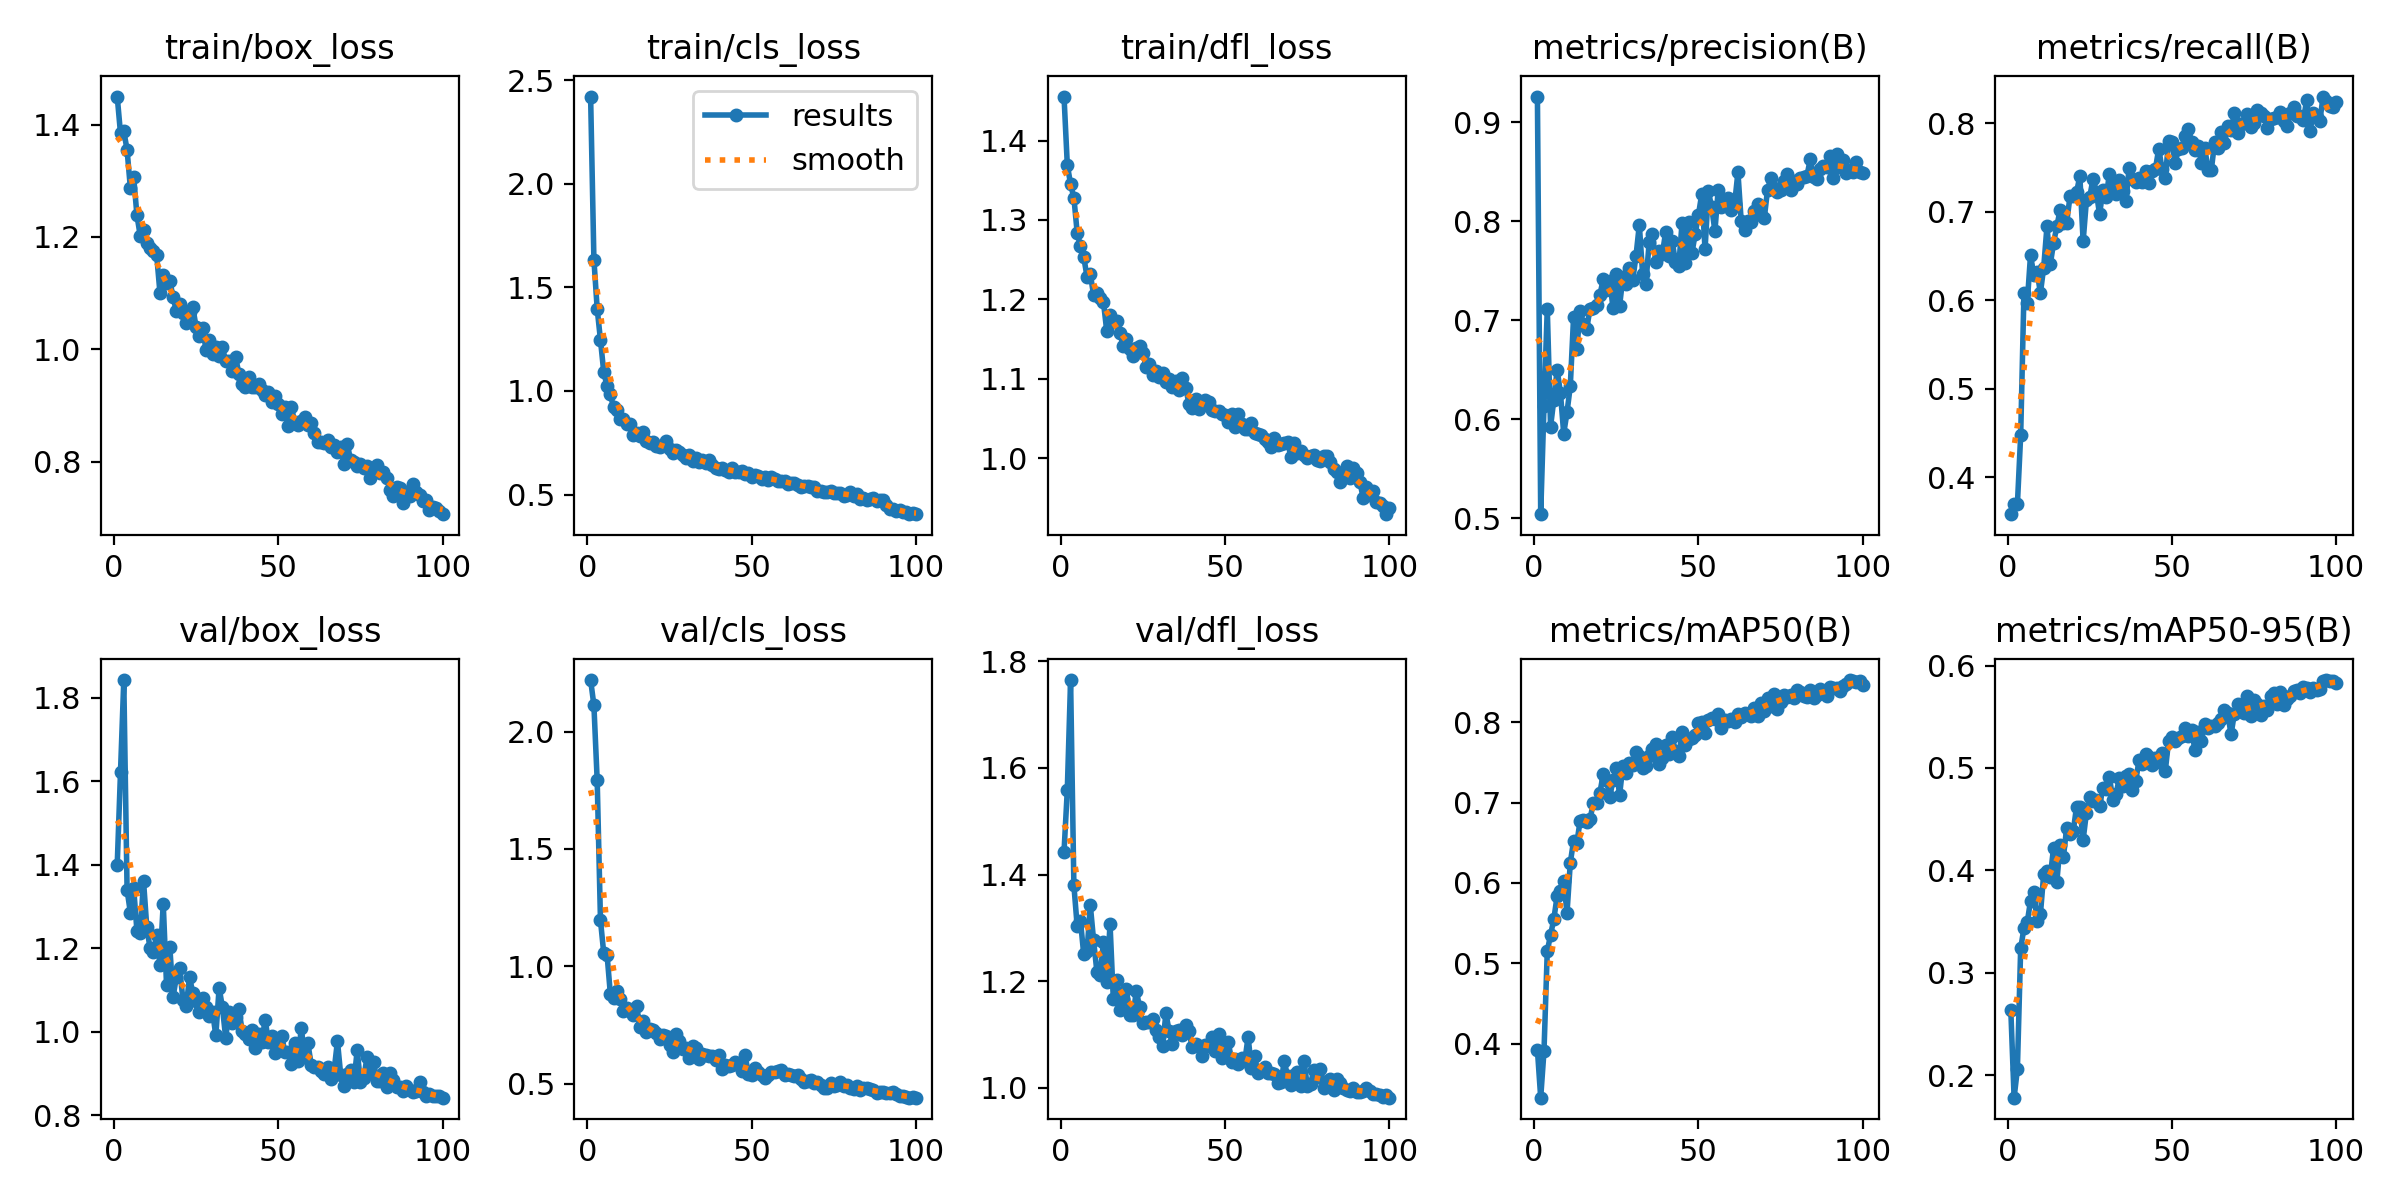

Data behind this chart, as committed beside it:
epoch, time, train/box_loss, train/cls_loss, train/dfl_loss, metrics/precision(B), metrics/recall(B), metrics/mAP50(B), metrics/mAP50-95(B), val/box_loss, val/cls_loss, val/dfl_loss, lr/pg0, lr/pg1, lr/pg2
1, 50.14, 1.45, 2.42, 1.455, 0.9261, 0.3584, 0.3921, 0.2635, 1.4, 2.22, 1.442, 0.0005484, 0.0005484, 0.0005484
2, 73.54, 1.385, 1.634, 1.369, 0.504, 0.3695, 0.3326, 0.1783, 1.622, 2.112, 1.559, 0.001093, 0.001093, 0.001093
3, 96.74, 1.389, 1.396, 1.345, 0.6137, 0.3695, 0.3906, 0.2061, 1.843, 1.792, 1.765, 0.001627, 0.001627, 0.001627
4, 120, 1.355, 1.245, 1.328, 0.7116, 0.4475, 0.5151, 0.3239, 1.34, 1.196, 1.38, 0.001617, 0.001617, 0.001617
5, 143, 1.287, 1.09, 1.284, 0.5927, 0.6086, 0.5351, 0.3439, 1.285, 1.055, 1.304, 0.001601, 0.001601, 0.001601
6, 164.9, 1.307, 1.024, 1.267, 0.6198, 0.5972, 0.555, 0.3495, 1.345, 1.05, 1.314, 0.001584, 0.001584, 0.001584
7, 188, 1.239, 0.9831, 1.253, 0.6501, 0.6513, 0.5837, 0.3705, 1.242, 0.8824, 1.25, 0.001568, 0.001568, 0.001568
8, 210.7, 1.202, 0.9208, 1.229, 0.6268, 0.6283, 0.5903, 0.3788, 1.235, 0.8631, 1.256, 0.001551, 0.001551, 0.001551
9, 233.5, 1.213, 0.9075, 1.232, 0.5855, 0.6324, 0.6021, 0.3505, 1.361, 0.8946, 1.342, 0.001535, 0.001535, 0.001535
10, 255.4, 1.19, 0.8624, 1.205, 0.6069, 0.6083, 0.5622, 0.3573, 1.25, 0.8599, 1.277, 0.001518, 0.001518, 0.001518
11, 278.3, 1.181, 0.865, 1.207, 0.6334, 0.6371, 0.6249, 0.3962, 1.199, 0.8083, 1.218, 0.001502, 0.001502, 0.001502
12, 301.6, 1.174, 0.8394, 1.201, 0.7034, 0.6835, 0.6524, 0.3997, 1.191, 0.824, 1.212, 0.001485, 0.001485, 0.001485
13, 324.6, 1.168, 0.8399, 1.197, 0.6713, 0.6405, 0.6501, 0.3935, 1.232, 0.8102, 1.273, 0.001469, 0.001469, 0.001469
14, 347.6, 1.101, 0.7865, 1.16, 0.7095, 0.6648, 0.6772, 0.4221, 1.16, 0.7941, 1.199, 0.001452, 0.001452, 0.001452
15, 370.1, 1.133, 0.7964, 1.18, 0.6965, 0.6835, 0.6778, 0.3887, 1.307, 0.829, 1.307, 0.001436, 0.001436, 0.001436
16, 393.3, 1.119, 0.7845, 1.172, 0.6914, 0.7023, 0.6752, 0.4253, 1.113, 0.7403, 1.166, 0.001419, 0.001419, 0.001419
17, 416.6, 1.122, 0.802, 1.173, 0.7117, 0.6873, 0.6793, 0.4133, 1.203, 0.765, 1.203, 0.001403, 0.001403, 0.001403
18, 439.6, 1.093, 0.7603, 1.158, 0.7125, 0.6876, 0.6994, 0.4415, 1.084, 0.721, 1.145, 0.001386, 0.001386, 0.001386
19, 461.9, 1.067, 0.751, 1.142, 0.7155, 0.7174, 0.6988, 0.4352, 1.131, 0.7314, 1.166, 0.00137, 0.00137, 0.00137
20, 484.6, 1.081, 0.7538, 1.15, 0.7255, 0.7174, 0.7118, 0.4383, 1.153, 0.7265, 1.185, 0.001353, 0.001353, 0.001353
21, 507.2, 1.065, 0.7335, 1.137, 0.7413, 0.7221, 0.735, 0.4624, 1.075, 0.7163, 1.136, 0.001337, 0.001337, 0.001337
22, 530, 1.047, 0.7283, 1.128, 0.7308, 0.7403, 0.7283, 0.4622, 1.062, 0.6887, 1.136, 0.00132, 0.00132, 0.00132
23, 552.8, 1.066, 0.7395, 1.139, 0.7398, 0.6666, 0.7064, 0.4299, 1.13, 0.7086, 1.182, 0.001304, 0.001304, 0.001304
24, 575, 1.075, 0.7585, 1.141, 0.7126, 0.713, 0.7283, 0.4563, 1.093, 0.7021, 1.151, 0.001287, 0.001287, 0.001287
25, 597.9, 1.04, 0.7194, 1.133, 0.7467, 0.7166, 0.7425, 0.4718, 1.072, 0.6635, 1.121, 0.001271, 0.001271, 0.001271
26, 620.6, 1.024, 0.6989, 1.114, 0.7145, 0.737, 0.7094, 0.4677, 1.047, 0.6363, 1.123, 0.001254, 0.001254, 0.001254
27, 643, 1.038, 0.7155, 1.119, 0.7437, 0.7226, 0.7458, 0.4692, 1.08, 0.713, 1.124, 0.001238, 0.001238, 0.001238
28, 665.3, 0.9993, 0.7056, 1.105, 0.7371, 0.6972, 0.7366, 0.4628, 1.06, 0.6807, 1.129, 0.001221, 0.001221, 0.001221
29, 688.3, 1.016, 0.6927, 1.11, 0.7533, 0.7242, 0.7493, 0.4804, 1.037, 0.6456, 1.108, 0.001205, 0.001205, 0.001205
30, 711.4, 0.9918, 0.6788, 1.102, 0.7407, 0.7167, 0.7462, 0.4796, 1.047, 0.6507, 1.094, 0.001188, 0.001188, 0.001188
31, 734.4, 1.004, 0.6926, 1.108, 0.7654, 0.743, 0.7634, 0.4916, 0.9908, 0.6099, 1.079, 0.001172, 0.001172, 0.001172
32, 756.4, 0.9881, 0.6642, 1.096, 0.7964, 0.728, 0.7577, 0.4691, 1.105, 0.6617, 1.14, 0.001155, 0.001155, 0.001155
33, 779.3, 1.004, 0.6787, 1.1, 0.7472, 0.7198, 0.7428, 0.4743, 1.058, 0.6526, 1.106, 0.001139, 0.001139, 0.001139
34, 802.3, 0.9786, 0.6573, 1.09, 0.7371, 0.736, 0.7458, 0.4903, 0.985, 0.6053, 1.082, 0.001122, 0.001122, 0.001122
35, 825, 0.9787, 0.6683, 1.097, 0.7791, 0.7231, 0.7573, 0.4825, 1.048, 0.6258, 1.106, 0.001106, 0.001106, 0.001106
36, 847, 0.9622, 0.6545, 1.086, 0.7868, 0.7127, 0.7663, 0.4918, 1.02, 0.6206, 1.108, 0.001089, 0.001089, 0.001089
37, 869.9, 0.9871, 0.6653, 1.102, 0.7587, 0.7495, 0.7725, 0.4945, 1.036, 0.617, 1.099, 0.001073, 0.001073, 0.001073
38, 893, 0.9568, 0.6416, 1.089, 0.77, 0.7375, 0.7476, 0.4788, 1.055, 0.6165, 1.117, 0.001056, 0.001056, 0.001056
39, 915.8, 0.9378, 0.63, 1.069, 0.7668, 0.7335, 0.7559, 0.4871, 1.002, 0.5986, 1.106, 0.00104, 0.00104, 0.00104
40, 937.5, 0.9328, 0.6256, 1.064, 0.789, 0.7388, 0.7711, 0.5075, 0.9948, 0.6237, 1.076, 0.001023, 0.001023, 0.001023
41, 960.3, 0.9502, 0.6307, 1.075, 0.7653, 0.7334, 0.761, 0.504, 0.9812, 0.5621, 1.083, 0.001007, 0.001007, 0.001007
42, 983.2, 0.9323, 0.6168, 1.061, 0.7799, 0.7457, 0.7819, 0.5141, 1.005, 0.5807, 1.079, 0.0009904, 0.0009904, 0.0009904
43, 1006, 0.9335, 0.6101, 1.068, 0.7588, 0.7323, 0.7635, 0.511, 0.9603, 0.5744, 1.059, 0.0009739, 0.0009739, 0.0009739
44, 1028, 0.9389, 0.6274, 1.073, 0.755, 0.7467, 0.758, 0.5032, 0.9951, 0.5802, 1.081, 0.0009574, 0.0009574, 0.0009574
45, 1050, 0.9276, 0.6102, 1.071, 0.7983, 0.7488, 0.7873, 0.5098, 0.9761, 0.5911, 1.078, 0.0009409, 0.0009409, 0.0009409
46, 1073, 0.9187, 0.6094, 1.061, 0.7575, 0.7713, 0.772, 0.5057, 1.029, 0.5851, 1.096, 0.0009244, 0.0009244, 0.0009244
47, 1096, 0.9234, 0.6117, 1.059, 0.799, 0.7488, 0.7786, 0.515, 0.9763, 0.5546, 1.068, 0.0009078, 0.0009078, 0.0009078
48, 1118, 0.9063, 0.6012, 1.06, 0.7678, 0.7384, 0.7798, 0.4973, 0.99, 0.6201, 1.101, 0.0008913, 0.0008913, 0.0008913
49, 1141, 0.9165, 0.6028, 1.055, 0.7872, 0.7798, 0.7845, 0.5265, 0.9478, 0.541, 1.056, 0.0008748, 0.0008748, 0.0008748
50, 1164, 0.9025, 0.5857, 1.054, 0.8068, 0.7794, 0.7986, 0.5301, 0.9732, 0.5347, 1.067, 0.0008583, 0.0008583, 0.0008583
51, 1187, 0.8846, 0.593, 1.045, 0.8277, 0.7553, 0.8005, 0.5262, 0.9907, 0.5647, 1.086, 0.0008418, 0.0008418, 0.0008418
52, 1209, 0.8978, 0.5887, 1.056, 0.7718, 0.7712, 0.7871, 0.5291, 0.9514, 0.5483, 1.049, 0.0008253, 0.0008253, 0.0008253
53, 1231, 0.8641, 0.5772, 1.039, 0.8306, 0.772, 0.8027, 0.5315, 0.9515, 0.5369, 1.054, 0.0008088, 0.0008088, 0.0008088
54, 1254, 0.8967, 0.5858, 1.056, 0.8144, 0.7863, 0.8053, 0.5393, 0.9219, 0.5228, 1.044, 0.0007923, 0.0007923, 0.0007923
55, 1277, 0.8704, 0.5695, 1.043, 0.7902, 0.794, 0.804, 0.5314, 0.9734, 0.5369, 1.057, 0.0007758, 0.0007758, 0.0007758
56, 1299, 0.8653, 0.5827, 1.037, 0.832, 0.7787, 0.8098, 0.5374, 0.9303, 0.5477, 1.05, 0.0007593, 0.0007593, 0.0007593
57, 1322, 0.8721, 0.5735, 1.037, 0.8141, 0.7694, 0.7925, 0.5172, 1.01, 0.5495, 1.096, 0.0007428, 0.0007428, 0.0007428
58, 1345, 0.8791, 0.567, 1.044, 0.8194, 0.7739, 0.8032, 0.5352, 0.9383, 0.5515, 1.037, 0.0007263, 0.0007263, 0.0007263
59, 1368, 0.8653, 0.5654, 1.032, 0.8234, 0.7551, 0.8014, 0.5262, 0.9729, 0.559, 1.06, 0.0007098, 0.0007098, 0.0007098
60, 1390, 0.8688, 0.5651, 1.031, 0.8116, 0.7722, 0.8045, 0.5433, 0.9207, 0.5361, 1.027, 0.0006933, 0.0006933, 0.0006933
... 40 more rows
